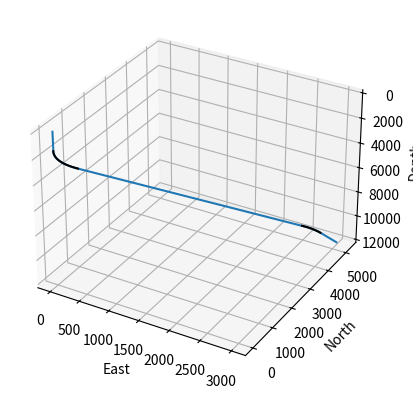

Source code (Python):
import numpy as np
import pandas as pd
import matplotlib.pyplot as plt
import math

vt = 12000
ht = 6000
kop = 1500
build_up = 2
drop_off = 1.5
eoc = 11000
f_inc = 0.349066
azi = 1.0472

sur_co = np.array([15.32, 5.06])

r1 = 18000/(3.14*build_up)
r2 = 18000/(3.14*drop_off)

oq = ht - r1 - r2*math.cos(f_inc) - (vt - eoc)*math.tan(f_inc)
op = eoc - kop + r2*math.sin(f_inc)
qs = r1 + r2
pq = (op**2 + oq**2)**0.5
ps = (pq**2 - qs**2)**0.5
x = math.atan(oq/op)
y = math.atan(qs/ps)
alpha = x + y
# print(alpha)

vc = r1*math.sin(alpha)
vc = math.ceil(vc)
vd = ps*math.cos(alpha)
vd = math.ceil(vd)
ve = eoc - vd - vc - kop
v5 = ve + r2*math.sin(f_inc)
v5 = math.ceil(v5)
vf = vt - eoc


e = []
n = []
d = []
e1 = []
n1 = []
d1 = []
e2 = []
n2 = []
d2 = []
h = []


eitr = sur_co[1]
nitr = sur_co[0]
ditr = 0
#vertical drilling
for i in range(kop +1):
  n.append(nitr)
  e.append(eitr)
  d.append(ditr)
  ditr += 1


#build up
for i in range(1,vc+1):
  ditr += 1
  d.append(ditr)
  beta = math.asin(i / r1)
  hitr = r1 - i/(math.tan(beta))
  h.append(hitr)
  eitr = hitr*math.cos(azi)
  nitr = hitr*math.sin(azi)
  eitr = eitr + sur_co[1]
  nitr = nitr + sur_co[0]
  e.append(eitr)
  n.append(nitr)
  e1.append(eitr)
  n1.append(nitr)
  d1.append(ditr)


#hold
for i in range(1,vd+1):
  ditr += 1
  d.append(ditr)
  hitr = i*math.tan(alpha) + r1*(1 - math.cos(alpha))
  h.append(hitr)
  eitr = hitr*math.cos(azi)
  nitr = hitr*math.sin(azi)
  eitr = eitr + sur_co[1]
  nitr = nitr + sur_co[0]
  e.append(eitr)
  n.append(nitr)
  
  
#drop
hd = h[-1]
gamma = 0
p5 = 0
for i in range(1,ve+1):
  ditr += 1
  d.append(ditr)
  p5 = v5 - i
  gamma = math.asin(p5/r2)
  hitr = r2*math.cos(gamma) - r2*math.cos(alpha) + hd
  h.append(hitr)
  eitr = hitr*math.cos(azi)
  nitr = hitr*math.sin(azi)
  eitr = eitr + sur_co[1]
  nitr = nitr + sur_co[0]
  e.append(eitr)
  n.append(nitr)
  e2.append(eitr)
  n2.append(nitr)
  d2.append(ditr)

  

#hold
he = h[-1]
for i in range(1 , vf+1):
  ditr += 1
  d.append(ditr)
  hitr = he + i*math.tan(f_inc)
  h.append(hitr)
  eitr = hitr*math.cos(azi)
  nitr = hitr*math.sin(azi)
  eitr = eitr + sur_co[1]
  nitr = nitr + sur_co[0]
  e.append(eitr)
  n.append(nitr)

ax = plt.axes(projection = '3d')
ax.plot(e,n,d)
ax.plot(e1,n1,d1,color = 'k')
ax.plot(e2,n2,d2,color = 'k')
plt.xlabel("East")
plt.ylabel("North")
ax.set_zlabel('Depth')
ay = plt.gca()
ay.invert_zaxis()
# plt.show()

import pandas as pd
data = {
    'n': n,
    'e': e,
    'd': d
}

df = pd.DataFrame(data)

df.to_csv('type_2.csv', index=False)